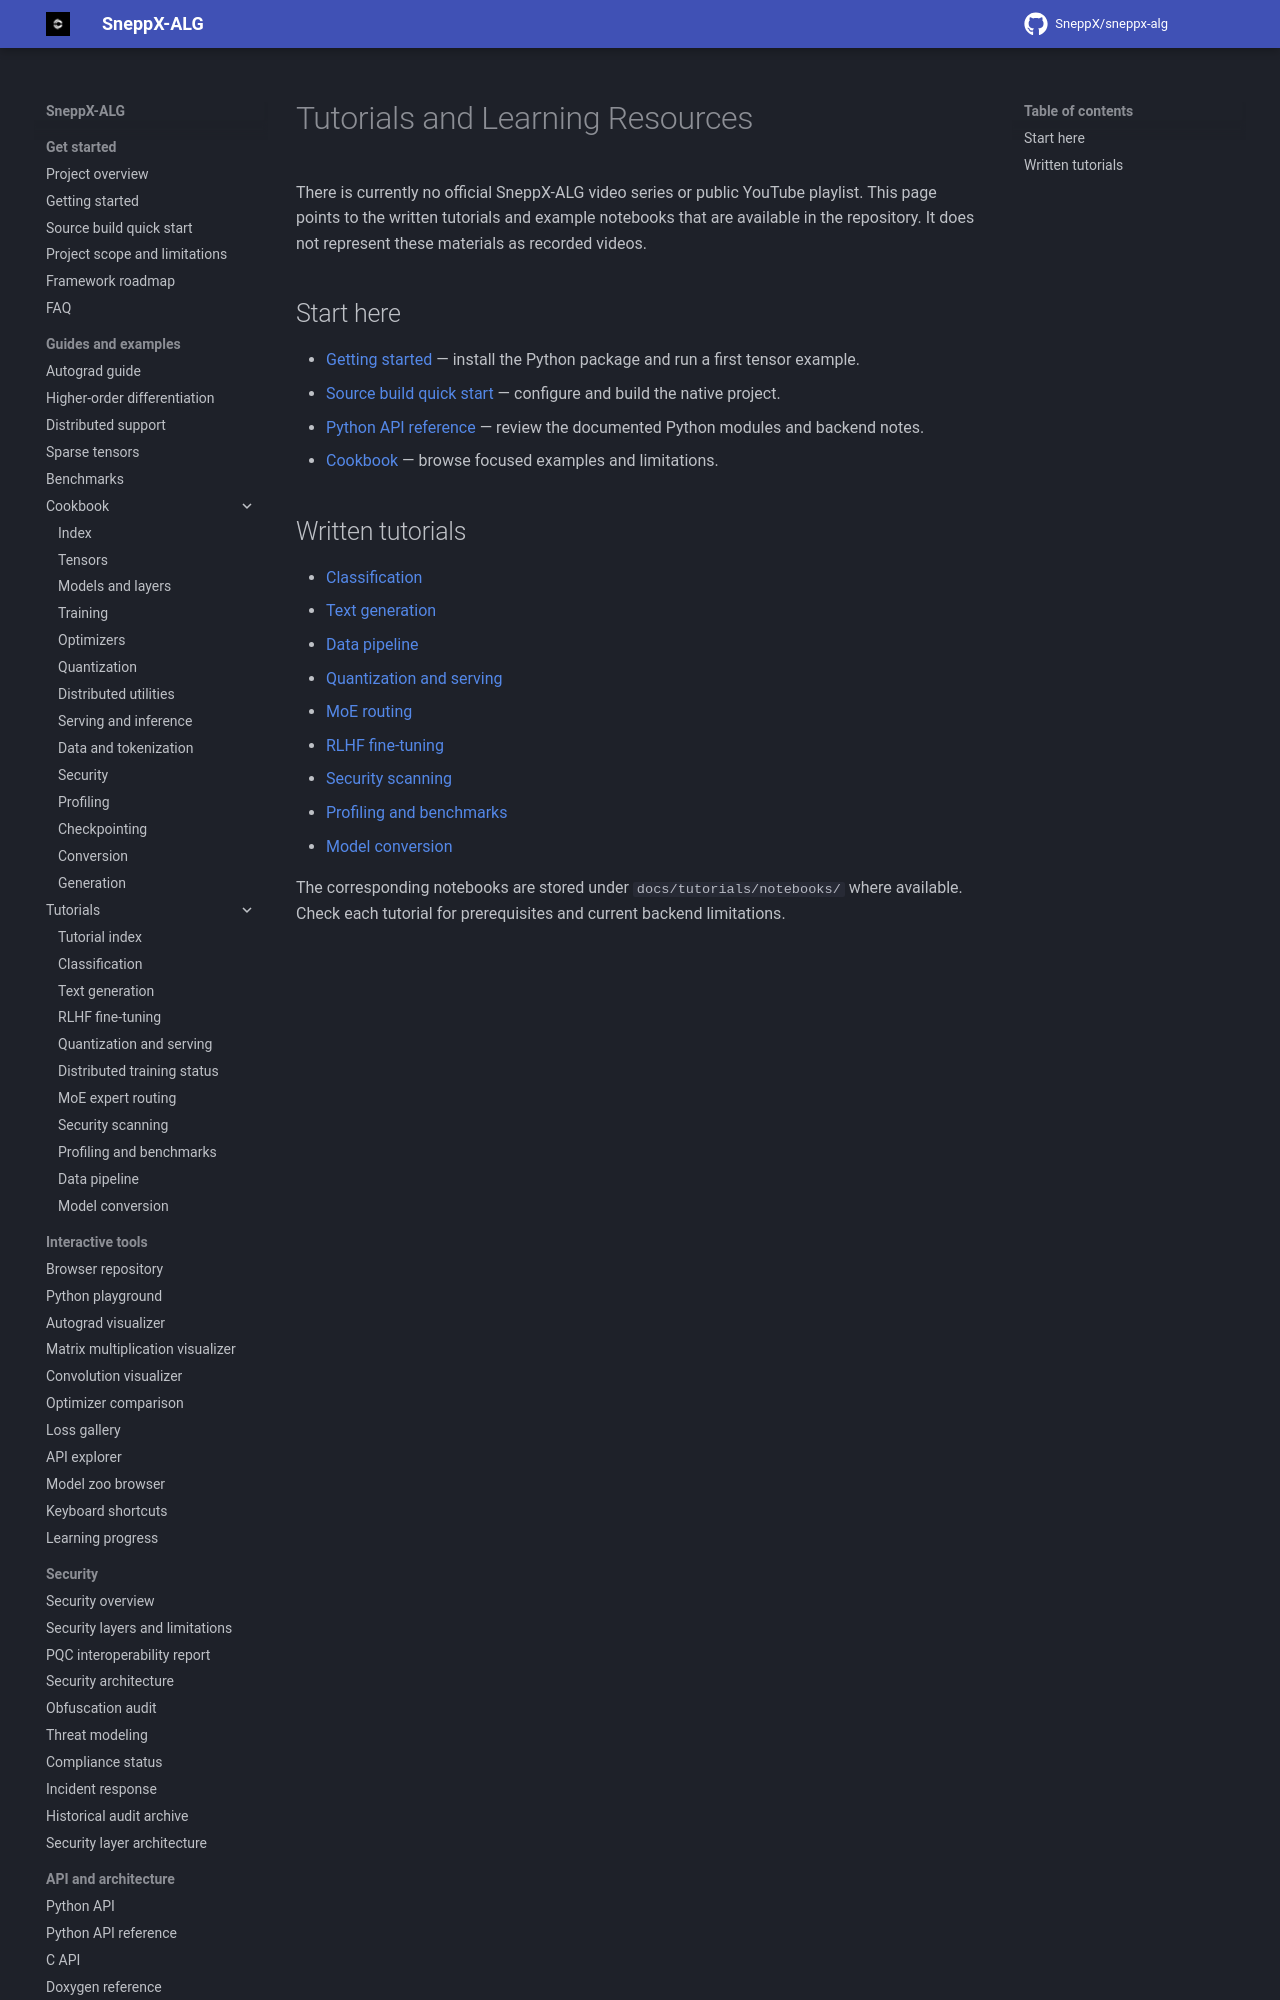

repository: SneppX/sneppx-alg · page: 1.5.3/learn/videos/index.html · generator: mkdocs

---
description: "Pointers to SneppX-ALG written tutorials and notebooks; no official video playlist is currently published."
---

# Tutorials and Learning Resources

There is currently no official SneppX-ALG video series or public YouTube
playlist. This page points to the written tutorials and example notebooks
that are available in the repository. It does not represent these materials
as recorded videos.
